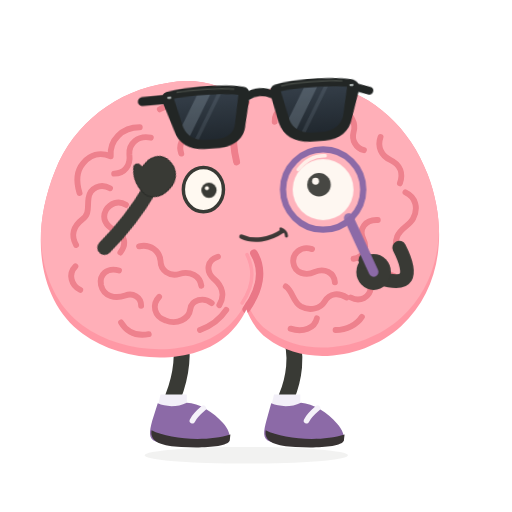
t = 0.00 s
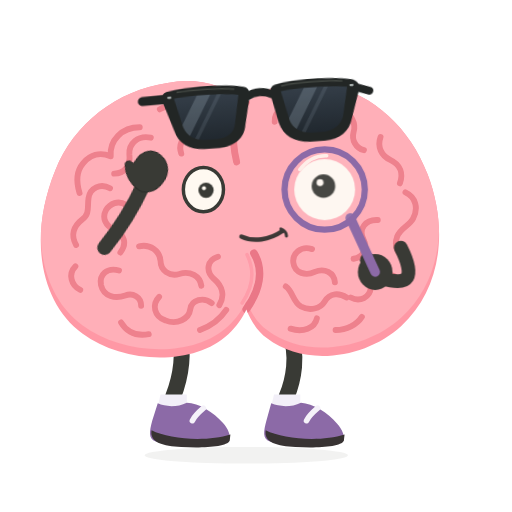
t = 0.72 s
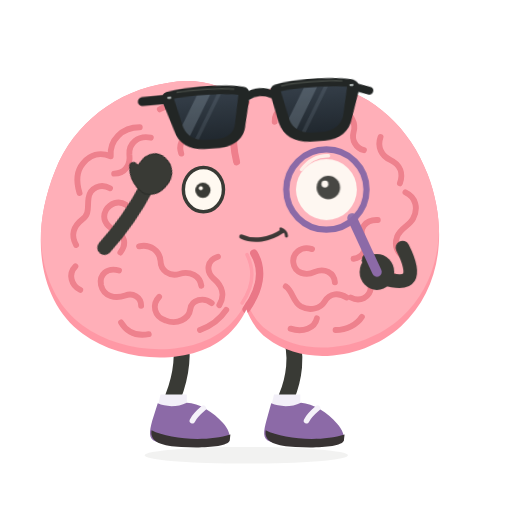
t = 1.08 s
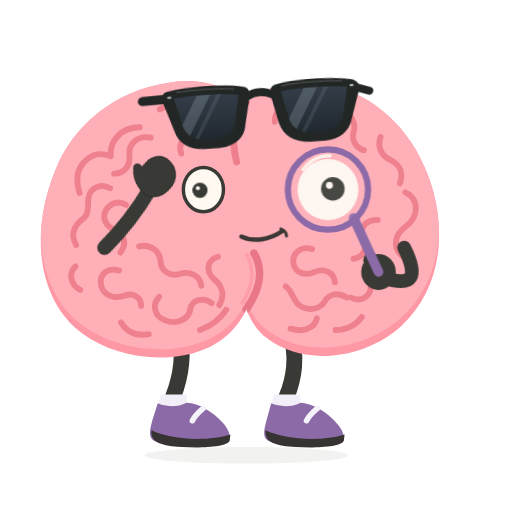
t = 1.80 s
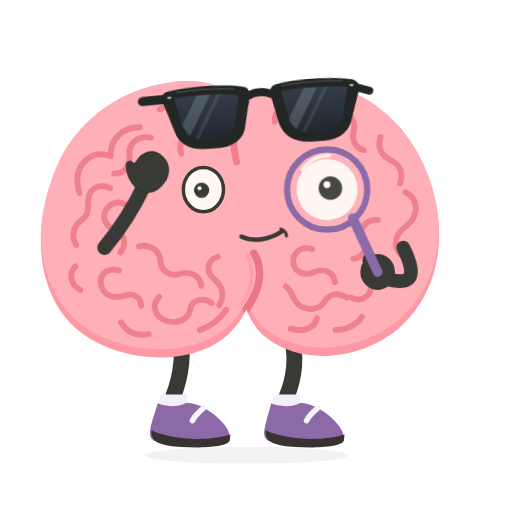
t = 2.34 s
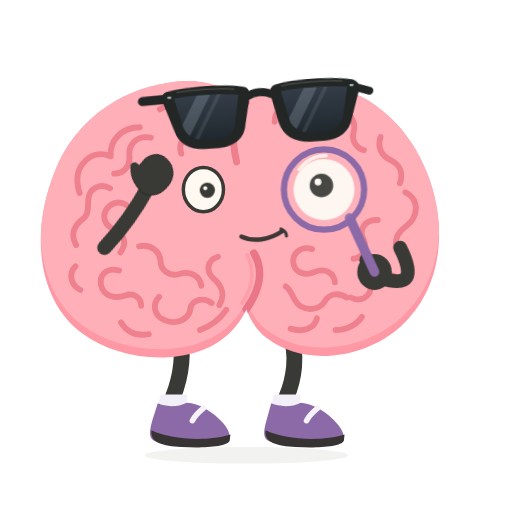
t = 3.06 s

The animated SVG that drew these frames (rendered in a browser with its animation timeline set to each time). Animation: 5 CSS @keyframes rules; one cycle of 3.60 s, repeats indefinitely.

<svg xmlns="http://www.w3.org/2000/svg" id="ob-lens-inspector" width="740" height="740" viewBox="0 0 740 740" fill="none" role="img" aria-labelledby="ob-lens-inspector-title ob-lens-inspector-desc">
<title id="ob-lens-inspector-title">Oddbrain — Enhance. No, the other wrinkle.</title><desc id="ob-lens-inspector-desc">Lifts its sunglasses and inspects one enormous magnified eye, scratching the other brain cheek as if that will help. Editable vector animation on a transparent background. Loops. Respects reduced motion.</desc>
<defs><path id="ob-lens-inspector-body-shape" d="M356 148 C322 120 281 112 242 120 C169 131 107 178 80 246 C40 344 59 438 119 482 C178 526 280 530 330 483 C341 473 351 459 356 447 C362 463 372 479 386 489 C440 531 529 518 580 471 C637 419 649 333 618 252 C593 185 540 137 476 122 C432 112 391 121 356 148Z" />
    <clipPath id="ob-lens-inspector-body-clip"><use href="#ob-lens-inspector-body-shape" /></clipPath>
    <path id="ob-lens-inspector-left-lens" d="M236 234 C263 230 316 230 342 235 L333 282 C331 296 319 304 303 305 L282 305 C265 304 253 296 248 282Z" />
    <path id="ob-lens-inspector-right-lens" d="M412 234 C439 230 489 230 521 234 L511 282 C506 296 494 304 478 305 L456 305 C440 304 427 296 423 282Z" />
    <clipPath id="ob-lens-inspector-left-lens-clip"><use href="#ob-lens-inspector-left-lens" /></clipPath>
    <clipPath id="ob-lens-inspector-right-lens-clip"><use href="#ob-lens-inspector-right-lens" /></clipPath>
    <linearGradient id="ob-lens-inspector-lens-tint" x1="0" y1="230" x2="0" y2="307" gradientUnits="userSpaceOnUse"><stop stop-color="#343E48" /><stop offset="1" stop-color="#20272E" /></linearGradient>
  <g id="ob-lens-inspector-brain-art"><use href="#ob-lens-inspector-body-shape" fill="#FF98A5" />
    <g clip-path="url(#ob-lens-inspector-body-clip)"><use href="#ob-lens-inspector-body-shape" transform="translate(0 -12)" fill="#FFAFB8" />
      <g id="ob-lens-inspector-central-cleft" stroke-linecap="round"><path d="M356 148 C338 172 333 198 342 234" stroke="#EF7F8C" stroke-width="10" /><path d="M367 366 C382 391 375 420 356 447" stroke="#EA7787" stroke-width="11" /><path d="M357 368 C369 392 364 417 350 438" stroke="#FF9DAA" stroke-width="5" /></g>
      <g id="ob-lens-inspector-brain-wrinkles" stroke="#EE818D" stroke-width="8.5" stroke-linecap="round" stroke-linejoin="round">
        <g id="ob-lens-inspector-left-hemisphere-wrinkles">
          <path d="M231 158 C248 148 269 150 279 164 C287 175 284 190 274 195 C262 201 258 210 262 222" /><path d="M305 168 C315 178 313 194 303 201" /><path d="M202 184 C176 184 158 203 160 226 C144 219 130 224 120 236 C109 249 111 266 115 279" /><path d="M218 199 C199 195 186 208 187 223 C189 239 180 251 165 251" /><path d="M159 272 C145 264 130 272 128 286 C126 299 130 309 119 317 C106 327 102 340 110 354" /><path d="M182 296 C171 289 159 294 153 304 C147 315 153 327 165 332 C180 339 184 352 174 365" /><path d="M109 385 C98 396 103 413 116 419" /><path d="M201 356 C217 352 231 363 232 377 C232 391 245 400 259 396 C275 391 289 399 291 413" /><path d="M172 391 C155 386 143 397 146 412 C150 429 167 432 181 427 C192 423 204 429 204 442" /><path d="M230 429 C219 440 223 458 239 463 C256 470 273 461 275 447 C277 433 294 429 306 438" /><path d="M315 371 C299 376 297 392 309 403 C322 414 325 428 317 441" /><path d="M175 466 C184 481 198 486 215 483" /><path d="M289 477 C306 471 319 460 327 448" />
        </g>
        <g id="ob-lens-inspector-right-hemisphere-wrinkles">
          <path d="M397 176 C396 160 412 151 426 156 C439 160 442 175 452 181 C462 186 473 182 477 171" /><path d="M494 159 C508 165 515 178 511 191 C508 202 514 214 526 217" /><path d="M550 198 C545 212 551 225 564 231 C579 238 583 251 578 265" /><path d="M586 278 C601 285 605 301 597 316 C591 327 579 329 574 342 C569 356 575 366 585 373" /><path d="M546 318 C528 317 518 331 525 345 C532 359 525 372 511 374" /><path d="M570 399 C555 392 538 400 536 415 C535 430 520 437 507 430" /><path d="M451 360 C435 355 422 366 424 380 C426 395 442 399 455 393 C469 387 483 394 484 408" /><path d="M413 414 C424 422 423 436 435 443 C448 450 463 446 469 436 C477 423 490 423 501 430" /><path d="M420 475 C438 481 455 474 458 460" /><path d="M485 477 C501 477 516 469 523 458" />
        </g>
      </g>
    </g>
  </g><g id="ob-lens-inspector-glasses-art"><g id="ob-lens-inspector-sunglasses" transform="rotate(-6 379 267)">
    <g id="ob-lens-inspector-temples-and-bridge" stroke="#222625" stroke-linecap="round"><path d="M225 234 L184 235" stroke-width="15" /><path d="M533 235 L557 243" stroke-width="13" /><path d="M355 239 C369 231 385 231 400 239" stroke-width="13" /></g>
    <g id="ob-lens-inspector-matte-black-frames" fill="#222625"><path d="M224 222 C260 215 321 215 351 222 C359 224 362 230 360 240 L350 285 C347 307 329 319 305 320 L280 320 C255 319 238 307 233 287 L218 241 C215 232 216 225 224 222Z" /><path d="M404 222 C434 215 493 215 529 222 C537 224 543 230 540 241 L525 287 C520 307 503 319 479 320 L454 320 C428 319 411 307 405 285 L395 240 C393 230 396 224 404 222Z" /></g>
    <g id="ob-lens-inspector-opaque-lenses" fill="url(#ob-lens-inspector-lens-tint)"><use href="#ob-lens-inspector-left-lens" /><use href="#ob-lens-inspector-right-lens" /></g>
    <g id="ob-lens-inspector-subtle-lens-reflections" fill="#B2C3D1"><g clip-path="url(#ob-lens-inspector-left-lens-clip)"><path d="M278 224 L300 224 L248 314 L226 314Z" opacity="0.23" /><path d="M311 224 L318 224 L266 314 L259 314Z" opacity="0.12" /></g><g clip-path="url(#ob-lens-inspector-right-lens-clip)"><path d="M454 224 L476 224 L424 314 L402 314Z" opacity="0.23" /><path d="M487 224 L494 224 L442 314 L435 314Z" opacity="0.12" /></g></g>
    <g id="ob-lens-inspector-frame-highlights" stroke="#515750" stroke-width="2.5" stroke-linecap="round" opacity="0.7"><path d="M242 224 C270 221 314 222 335 225" /><path d="M414 225 C442 221 485 221 513 224" /></g>
    <g id="ob-lens-inspector-silver-hinge-pins" fill="#A8B0AE"><rect x="225" y="230" width="7" height="3.5" rx="1.75" /><rect x="525" y="230" width="7" height="3.5" rx="1.75" /></g>
  </g>
  </g><g id="ob-lens-inspector-shoe-left-art"><path d="M228 583 C239 588 256 589 270 582 C287 582 309 596 322 611 C330 620 334 630 331 636 C305 647 252 647 225 638 C214 634 216 623 220 608Z" fill="#8C6AA7" /><path d="M219 622 C244 635 299 639 333 628 L332 637 C328 646 292 648 262 646 C236 645 216 640 219 622Z" fill="#383333" /><path d="M294 590 C287 596 281 602 278 608" stroke="#F5F2F9" stroke-width="8" stroke-linecap="round" /></g><g id="ob-lens-inspector-shoe-right-art"><path d="M392 583 C404 588 421 589 435 582 C452 583 474 596 487 612 C495 621 499 631 496 637 C470 647 417 647 390 638 C379 634 381 623 385 608Z" fill="#8C6AA7" /><path d="M384 622 C409 635 464 639 498 628 L497 637 C493 646 457 648 427 646 C401 645 381 640 384 622Z" fill="#383333" /><path d="M459 590 C452 596 446 602 443 608" stroke="#F5F2F9" stroke-width="8" stroke-linecap="round" /></g><clipPath id="ob-lens-inspector-clip-left"><rect x="0" y="0" width="357" height="550"/></clipPath><clipPath id="ob-lens-inspector-clip-right"><rect x="356" y="0" width="384" height="550"/></clipPath><clipPath id="ob-lens-inspector-inspection-lens"><circle cx="470" cy="274" r="53"/></clipPath></defs><style>#ob-lens-inspector {overflow:hidden;}
#ob-lens-inspector .rig-root,#ob-lens-inspector .rig-head,#ob-lens-inspector .rig-left-arm,#ob-lens-inspector .rig-right-arm,#ob-lens-inspector .rig-left-leg,#ob-lens-inspector .rig-right-leg,#ob-lens-inspector .rig-shoe-left,#ob-lens-inspector .rig-shoe-right,#ob-lens-inspector .rig-glasses,#ob-lens-inspector .rig-mouth,#ob-lens-inspector .lobe-left,#ob-lens-inspector .lobe-right,#ob-lens-inspector [class^="fx-"],#ob-lens-inspector [class^="prop-"],#ob-lens-inspector [class^="steam-"],#ob-lens-inspector [class^="note-"],#ob-lens-inspector .pupil-left,#ob-lens-inspector .pupil-right {transform-box:view-box;}
#ob-lens-inspector .rig-root {transform-origin:356px 640px;}
#ob-lens-inspector .rig-head {transform-origin:356px 445px;}
#ob-lens-inspector .rig-left-arm {transform-origin:151px 358px;}
#ob-lens-inspector .rig-right-arm {transform-origin:580px 358px;}
#ob-lens-inspector .rig-left-leg {transform-origin:259px 486px;}
#ob-lens-inspector .rig-right-leg {transform-origin:418px 486px;}
#ob-lens-inspector .rig-shoe-left {transform-origin:258px 610px;}
#ob-lens-inspector .rig-shoe-right {transform-origin:423px 610px;}
#ob-lens-inspector .rig-glasses {transform-origin:379px 267px;}
#ob-lens-inspector .rig-mouth {transform-origin:379px 342px;}
#ob-lens-inspector .lobe-left {transform-origin:208px 320px;}
#ob-lens-inspector .lobe-right {transform-origin:489px 320px;}
#ob-lens-inspector .pupil-left {transform-origin:294px 274px;}
#ob-lens-inspector .pupil-right {transform-origin:470px 274px;}
#ob-lens-inspector .rig-glasses{transform:translate(0,-104px) rotate(2deg) scale(.88);}#ob-lens-inspector .rig-left-arm{transform:rotate(-159deg);}#ob-lens-inspector .rig-left-arm{animation:ob-lens-inspector-k1 calc(1.8s * var(--duration-scale,1)) cubic-bezier(.45,0,.55,1) calc(0s * var(--duration-scale,1)) infinite both;}#ob-lens-inspector .prop-magnifier{transform:translateX(-3px);}#ob-lens-inspector .prop-magnifier{animation:ob-lens-inspector-k2 calc(3.6s * var(--duration-scale,1)) cubic-bezier(.45,0,.55,1) calc(0s * var(--duration-scale,1)) infinite both;}#ob-lens-inspector .rig-right-arm{transform:translateX(-3px);}#ob-lens-inspector .rig-right-arm{animation:ob-lens-inspector-k3 calc(3.6s * var(--duration-scale,1)) cubic-bezier(.45,0,.55,1) calc(0s * var(--duration-scale,1)) infinite both;}#ob-lens-inspector .prop-enlarged-pupil{transform:translate(-6px,0);}#ob-lens-inspector .prop-enlarged-pupil{animation:ob-lens-inspector-k4 calc(3.6s * var(--duration-scale,1)) cubic-bezier(.45,0,.55,1) calc(0s * var(--duration-scale,1)) infinite both;}#ob-lens-inspector .pupil-left{transform:translate(8px,14px);}#ob-lens-inspector .pupil-left{animation:ob-lens-inspector-k5 calc(3.6s * var(--duration-scale,1)) cubic-bezier(.45,0,.55,1) calc(0s * var(--duration-scale,1)) infinite both;}@keyframes ob-lens-inspector-k1{0%,100%{transform:rotate(-159deg);}40%{transform:rotate(-165deg);}70%{transform:rotate(-161deg);}}@keyframes ob-lens-inspector-k2{0%,100%{transform:translateX(-3px);}50%{transform:translateX(4px);}}@keyframes ob-lens-inspector-k3{0%,100%{transform:translateX(-3px);}50%{transform:translateX(4px);}}@keyframes ob-lens-inspector-k4{0%,100%{transform:translate(-6px,0);}50%{transform:translate(7px,6px);}}@keyframes ob-lens-inspector-k5{0%,100%{transform:translate(8px,14px);}50%{transform:translate(-5px,14px);}}#ob-lens-inspector *{animation-play-state:var(--play-state,running)!important;}@media(prefers-reduced-motion:reduce){#ob-lens-inspector *{animation:none!important;}#ob-lens-inspector .fx-flash{opacity:0;}}</style>
<ellipse class="rig-ground" cx="356" cy="658" rx="147" ry="12" fill="#393A35" opacity=".065"/><g class="rig-root">
          <g class="rig-left-leg"><path d="M259 481 C267 514 260 548 250 574" stroke="#393A35" stroke-width="23" stroke-linecap="round"/><path d="M232 570 L270 570 L270 592 L227 592Z" fill="#F2EFF8" /><g class="rig-shoe-left"><use href="#ob-lens-inspector-shoe-left-art"/></g></g>
          <g class="rig-right-leg"><path d="M418 480 C432 513 424 550 414 574" stroke="#393A35" stroke-width="23" stroke-linecap="round"/><path d="M396 570 L434 570 L434 592 L391 592Z" fill="#F2EFF8" /><g class="rig-shoe-right"><use href="#ob-lens-inspector-shoe-right-art"/></g></g>
          <g class="rig-head"><use href="#ob-lens-inspector-brain-art"/><g class="rig-eyes"><ellipse cx="294" cy="274" rx="29" ry="32" fill="#FFF9F1" stroke="#393A35" stroke-width="5"/><ellipse cx="470" cy="274" rx="29" ry="32" fill="#FFF9F1" stroke="#393A35" stroke-width="5"/><g class="pupil-left"><circle cx="294" cy="261" r="11" fill="#393A35"/><circle cx="291" cy="258" r="3" fill="#FFF9F1"/></g><g class="pupil-right"><circle cx="470" cy="261" r="11" fill="#393A35"/><circle cx="467" cy="258" r="3" fill="#FFF9F1"/></g></g><g class="rig-glasses"><use href="#ob-lens-inspector-glasses-art"/></g><g class="rig-mouth"><g stroke="#3C3836" stroke-linecap="round"><path d="M349 342 C366 350 389 347 408 334" stroke-width="6.5" /><path d="M406 331 C411 333 414 337 414 341" stroke-width="4.5" /></g></g></g><g class="rig-right-arm"><path d="M580 358 Q612 421 553 402" stroke="#393A35" stroke-width="20" stroke-linecap="round"/><ellipse cx="543" cy="393" rx="25" ry="26" fill="#393A35"/><circle cx="532" cy="376" r="11" fill="#393A35"/></g><g class="rig-left-arm"><path d="M151 358 C139 385 127 419 120 461" stroke="#393A35" stroke-width="21" stroke-linecap="round" /><path d="M120 450 C109 451 99 458 94 471 C87 487 94 502 107 508 C120 515 135 507 139 494 L142 486 C149 491 156 487 152 479 C149 467 135 453 120 450Z" fill="#393A35" stroke="#2B2D29" stroke-width="1.5" stroke-linejoin="round" /></g><g class="prop-magnifier"><path d="M507 315l36 78" stroke="#8C6AA7" stroke-width="14" stroke-linecap="round"/><g clip-path="url(#ob-lens-inspector-inspection-lens)"><circle cx="470" cy="274" r="44" fill="#FFF9F1"/><g class="prop-enlarged-pupil"><circle cx="470" cy="267" r="17" fill="#393A35"/><circle cx="465" cy="262" r="5" fill="#FFF9F1"/></g></g><circle cx="470" cy="274" r="58" fill="#E9E0F2" fill-opacity=".08" stroke="#8C6AA7" stroke-width="9"/><path d="M434 245q16-21 39-20" stroke="#FFF9F1" stroke-width="5" stroke-linecap="round" opacity=".85"/></g>
        </g></svg>
